Run: headless pygame with SDL's dummy video driver; simulated clock (each Clock.tick advances the game by its frame time, no real sleeping); random seed 0; keys injected as events and as key.get_pressed() state; no mouse input.
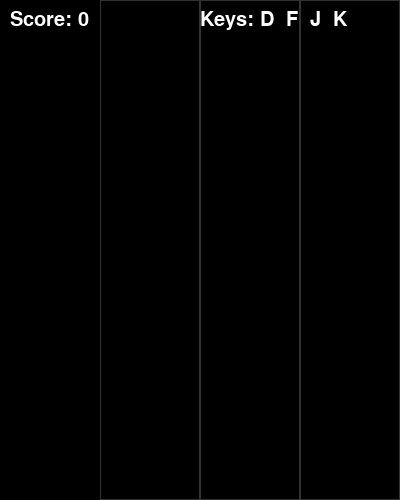
Frame 1 of 4 · flips 1–60 · no input
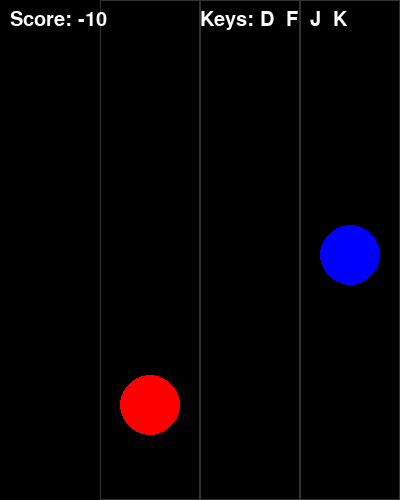
Frame 2 of 4 · flips 61–180 · tapped SPACE, RETURN · held RIGHT (→), D
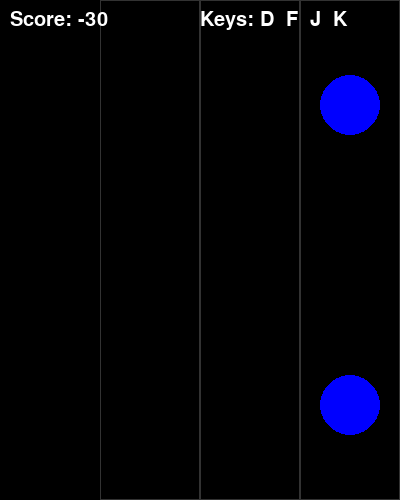
Frame 3 of 4 · flips 181–300 · held DOWN (↓), S
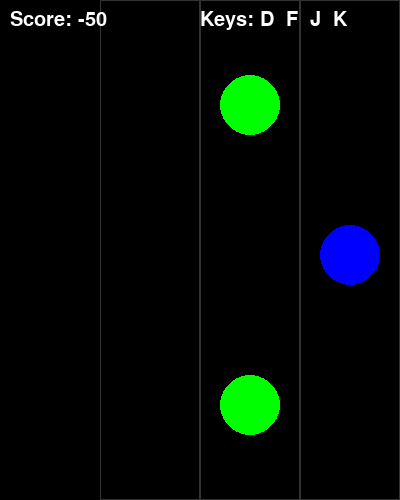
Frame 4 of 4 · flips 301–420 · held LEFT (←), A, UP (↑), W

The pygame program that drew these frames:

import pygame
import random

# Initialize Pygame
pygame.init()

# Game Constants
SCREEN_WIDTH = 400
SCREEN_HEIGHT = 500
LANE_WIDTH = 100
LANES = [100, 200, 300, 400]
KEYS = [pygame.K_d, pygame.K_f, pygame.K_j, pygame.K_k]
COLORS = [(255, 0, 0), (0, 255, 0), (0, 0, 255), (255, 255, 0)] # Red, Green, Blue, Yellow
GRAY = (50, 50, 50)
WHITE = (255, 255, 255)
HIT_ZONE_Y = 700
NOTE_SPEED = 5
SPAWN_RATE = 30  # Lower is faster

# Setup Screen
screen = pygame.display.set_mode((SCREEN_WIDTH, SCREEN_HEIGHT))
pygame.display.set_caption("Python Guitar Hero")
clock = pygame.time.Clock()
font = pygame.font.SysFont("Arial", 30)

class Note:
    def __init__(self, lane_index):
        self.lane = lane_index
        self.x = LANES[lane_index]
        self.y = -50
        self.color = COLORS[lane_index]
        self.hit = False

    def move(self):
        self.y += NOTE_SPEED

    def draw(self):
        pygame.draw.circle(screen, self.color, (self.x + LANE_WIDTH // 2, self.y), 30)

def main():
    notes = []
    score = 0
    frame_count = 0
    running = True

    while running:
        screen.fill((0, 0, 0))
        
        # 1. Event Handling
        for event in pygame.event.get():
            if event.type == pygame.QUIT:
                running = False
            
            if event.type == pygame.KEYDOWN:
                for i in range(len(KEYS)):
                    if event.key == KEYS[i]:
                        # Check if a note is in the hit zone for this lane
                        for note in notes:
                            if note.lane == i and HIT_ZONE_Y - 50 < note.y < HIT_ZONE_Y + 50:
                                note.hit = True
                                notes.remove(note)
                                score += 10
                                break

        # 2. Logic: Spawn Notes
        frame_count += 1
        if frame_count >= SPAWN_RATE:
            lane_index = random.randint(0, 3)
            notes.append(Note(lane_index))
            frame_count = 0

        # 3. Draw Lanes and Hit Zone
        for i, x in enumerate(LANES):
            pygame.draw.rect(screen, GRAY, (x, 0, LANE_WIDTH, SCREEN_HEIGHT), 1)
            # Draw visual target keys
            pygame.draw.circle(screen, COLORS[i], (x + LANE_WIDTH // 2, HIT_ZONE_Y), 35, 2)
            
        # Draw Hit Line
        pygame.draw.line(screen, WHITE, (0, HIT_ZONE_Y), (SCREEN_WIDTH, HIT_ZONE_Y), 3)

        # 4. Update and Draw Notes
        for note in notes[:]:
            note.move()
            note.draw()
            
            # Remove note if it goes off screen
            if note.y > SCREEN_HEIGHT:
                notes.remove(note)
                score -= 5 # Penalty for missing

        # 5. UI (Score)
        score_text = font.render(f"Score: {score}", True, WHITE)
        screen.blit(score_text, (10, 10))
        
        # Instructions
        instr_text = font.render("Keys: D  F  J  K", True, WHITE)
        screen.blit(instr_text, (SCREEN_WIDTH - 200, 10))

        pygame.display.flip()
        clock.tick(50)

    pygame.quit()

if __name__ == "__main__":
    main()
